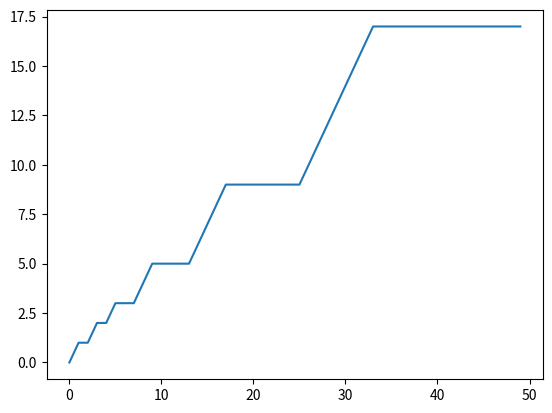

This figure's Python source:
from matplotlib import pyplot as plt
import math

# subdivide 
def farthest(n):
	if n > 2:
		return 1 + farthest(math.ceil((n - 1) / 2)) \
				 + farthest(math.floor((n - 1) / 2));
	return 0;

# deal with first 2 people, subdivide rest
def U(n):
	if n > 4:
		return 2 + farthest(n - 2);
	return math.ceil(n / 2);

# plot
n = 50; # int(input());
plt.plot(list(range(n)), list(map(U, range(n))));
plt.show();

